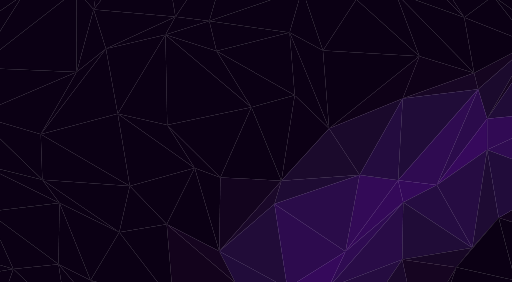
t = 0.00 s
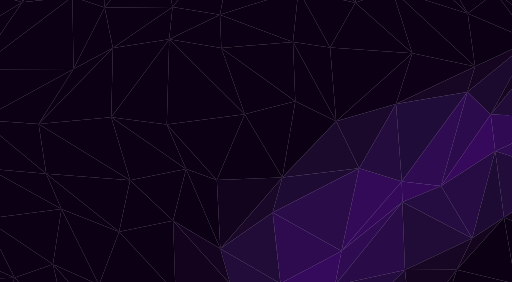
t = 2.50 s
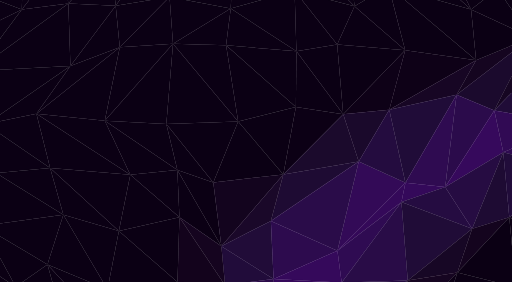
t = 5.00 s
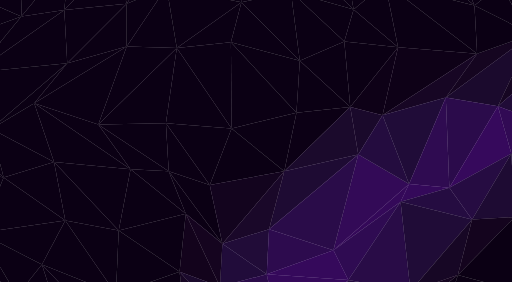
t = 7.50 s

The animated SVG that drew these frames (rendered in a browser with its animation timeline set to each time). Animation: 196 SMIL elements (animate=196); frames cover the first 7.50 s, repeats indefinitely.

<svg xmlns="http://www.w3.org/2000/svg" xmlns:xlink="http://www.w3.org/1999/xlink" style="margin:auto;background:#f1f2f300;display:block;z-index:1;position:relative" width="1996" height="1098" preserveAspectRatio="xMidYMid" viewBox="0 0 1996 1098">
<g transform=""><g id="bk-0.5633781356855816"><path d="M 1156.38 445.572 L 1172.43 246.463 L 905.461 161.123 Z" stroke="#0b0014" fill="#0b0014">
  <animate attributeName="d" repeatDur="indefinite" dur="20s" keyTimes="0;0.5;1" values="M 1149 371  L 1129 126  L 844 198 Z;M 1158 462  L 1182 273  L 919 153 Z;M 1149 371  L 1129 126  L 844 198 Z"></animate>
</path><path d="M 905.461 161.123 L 895.594 507.962 L 1156.38 445.572 Z" stroke="#0b0014" fill="#0b0014">
  <animate attributeName="d" repeatDur="indefinite" dur="20s" keyTimes="0;0.5;1" values="M 844 198  L 980 417  L 1149 371 Z;M 919 153  L 877 528  L 1158 462 Z;M 844 198  L 980 417  L 1149 371 Z"></animate>
</path><path d="M 905.461 161.123 L 693.349 191.544 L 895.594 507.962 Z" stroke="#0b0014" fill="#0b0014">
  <animate attributeName="d" repeatDur="indefinite" dur="20s" keyTimes="0;0.5;1" values="M 844 198  L 645 135  L 980 417 Z;M 919 153  L 704 204  L 877 528 Z;M 844 198  L 645 135  L 980 417 Z"></animate>
</path><path d="M 1172.43 246.463 L 952.853 1.51064 L 905.461 161.123 Z" stroke="#0b0014" fill="#0b0014">
  <animate attributeName="d" repeatDur="indefinite" dur="20s" keyTimes="0;0.5;1" values="M 1129 126  L 816 81  L 844 198 Z;M 1182 273  L 983 -16  L 919 153 Z;M 1129 126  L 816 81  L 844 198 Z"></animate>
</path><path d="M 905.461 161.123 L 952.853 1.51064 L 693.349 191.544 Z" stroke="#0b0014" fill="#0b0014">
  <animate attributeName="d" repeatDur="indefinite" dur="20s" keyTimes="0;0.5;1" values="M 844 198  L 816 81  L 645 135 Z;M 919 153  L 983 -16  L 704 204 Z;M 844 198  L 816 81  L 645 135 Z"></animate>
</path><path d="M 895.594 507.962 L 1109.29 663.846 L 1156.38 445.572 Z" stroke="#0b0014" fill="#0b0014">
  <animate attributeName="d" repeatDur="indefinite" dur="20s" keyTimes="0;0.5;1" values="M 980 417  L 1097 704  L 1149 371 Z;M 877 528  L 1112 655  L 1158 462 Z;M 980 417  L 1097 704  L 1149 371 Z"></animate>
</path><path d="M 646.264 479.625 L 813.929 722.96 L 895.594 507.962 Z" stroke="#0b0014" fill="#0b0014">
  <animate attributeName="d" repeatDur="indefinite" dur="20s" keyTimes="0;0.5;1" values="M 652 487  L 859 691  L 980 417 Z;M 645 478  L 804 730  L 877 528 Z;M 652 487  L 859 691  L 980 417 Z"></animate>
</path><path d="M 895.594 507.962 L 813.929 722.96 L 1109.29 663.846 Z" stroke="#0b0014" fill="#0b0014">
  <animate attributeName="d" repeatDur="indefinite" dur="20s" keyTimes="0;0.5;1" values="M 980 417  L 859 691  L 1097 704 Z;M 877 528  L 804 730  L 1112 655 Z;M 980 417  L 859 691  L 1097 704 Z"></animate>
</path><path d="M 1109.29 663.846 L 1373.14 409.038 L 1156.38 445.572 Z" stroke="#0c0015" fill="#0c0015">
  <animate attributeName="d" repeatDur="indefinite" dur="20s" keyTimes="0;0.5;1" values="M 1097 704  L 1283 500  L 1149 371 Z;M 1112 655  L 1393 389  L 1158 462 Z;M 1097 704  L 1283 500  L 1149 371 Z"></animate>
</path><path d="M 1156.38 445.572 L 1373.14 409.038 L 1172.43 246.463 Z" stroke="#0b0014" fill="#0b0014">
  <animate attributeName="d" repeatDur="indefinite" dur="20s" keyTimes="0;0.5;1" values="M 1149 371  L 1283 500  L 1129 126 Z;M 1158 462  L 1393 389  L 1182 273 Z;M 1149 371  L 1283 500  L 1129 126 Z"></animate>
</path><path d="M 693.349 191.544 L 646.264 479.625 L 895.594 507.962 Z" stroke="#0b0014" fill="#0b0014">
  <animate attributeName="d" repeatDur="indefinite" dur="20s" keyTimes="0;0.5;1" values="M 645 135  L 652 487  L 980 417 Z;M 704 204  L 645 478  L 877 528 Z;M 645 135  L 652 487  L 980 417 Z"></animate>
</path><path d="M 1373.14 409.038 L 1349.96 157.485 L 1172.43 246.463 Z" stroke="#0b0014" fill="#0b0014">
  <animate attributeName="d" repeatDur="indefinite" dur="20s" keyTimes="0;0.5;1" values="M 1283 500  L 1259 196  L 1129 126 Z;M 1393 389  L 1370 149  L 1182 273 Z;M 1283 500  L 1259 196  L 1129 126 Z"></animate>
</path><path d="M 1172.43 246.463 L 1129.65 -32.3468 L 952.853 1.51064 Z" stroke="#0b0014" fill="#0b0014">
  <animate attributeName="d" repeatDur="indefinite" dur="20s" keyTimes="0;0.5;1" values="M 1129 126  L 1178 -43  L 816 81 Z;M 1182 273  L 1119 -30  L 983 -16 Z;M 1129 126  L 1178 -43  L 816 81 Z"></animate>
</path><path d="M 1349.96 157.485 L 1129.65 -32.3468 L 1172.43 246.463 Z" stroke="#0b0014" fill="#0b0014">
  <animate attributeName="d" repeatDur="indefinite" dur="20s" keyTimes="0;0.5;1" values="M 1259 196  L 1178 -43  L 1129 126 Z;M 1370 149  L 1119 -30  L 1182 273 Z;M 1259 196  L 1178 -43  L 1129 126 Z"></animate>
</path><path d="M 1109.29 663.846 L 1396.26 594.316 L 1373.14 409.038 Z" stroke="#1b0a2c" fill="#1b0a2c">
  <animate attributeName="d" repeatDur="indefinite" dur="20s" keyTimes="0;0.5;1" values="M 1097 704  L 1402 682  L 1283 500 Z;M 1112 655  L 1395 575  L 1393 389 Z;M 1097 704  L 1402 682  L 1283 500 Z"></animate>
</path><path d="M 646.264 479.625 L 648.37 667.931 L 813.929 722.96 Z" stroke="#0b0014" fill="#0b0014">
  <animate attributeName="d" repeatDur="indefinite" dur="20s" keyTimes="0;0.5;1" values="M 652 487  L 759 654  L 859 691 Z;M 645 478  L 624 671  L 804 730 Z;M 652 487  L 759 654  L 859 691 Z"></animate>
</path><path d="M 1349.96 157.485 L 1377.53 40.4323 L 1129.65 -32.3468 Z" stroke="#0b0014" fill="#0b0014">
  <animate attributeName="d" repeatDur="indefinite" dur="20s" keyTimes="0;0.5;1" values="M 1259 196  L 1389 -3  L 1178 -43 Z;M 1370 149  L 1375 50  L 1119 -30 Z;M 1259 196  L 1389 -3  L 1178 -43 Z"></animate>
</path><path d="M 952.853 1.51064 L 646.304 -62.0191 L 693.349 191.544 Z" stroke="#0b0014" fill="#0b0014">
  <animate attributeName="d" repeatDur="indefinite" dur="20s" keyTimes="0;0.5;1" values="M 816 81  L 684 65  L 645 135 Z;M 983 -16  L 638 -90  L 704 204 Z;M 816 81  L 684 65  L 645 135 Z"></animate>
</path><path d="M 693.349 191.544 L 376.233 488.071 L 646.264 479.625 Z" stroke="#0b0014" fill="#0b0014">
  <animate attributeName="d" repeatDur="indefinite" dur="20s" keyTimes="0;0.5;1" values="M 645 135  L 459 443  L 652 487 Z;M 704 204  L 358 498  L 645 478 Z;M 645 135  L 459 443  L 652 487 Z"></animate>
</path><path d="M 646.264 479.625 L 376.233 488.071 L 648.37 667.931 Z" stroke="#0b0014" fill="#0b0014">
  <animate attributeName="d" repeatDur="indefinite" dur="20s" keyTimes="0;0.5;1" values="M 652 487  L 459 443  L 759 654 Z;M 645 478  L 358 498  L 624 671 Z;M 652 487  L 459 443  L 759 654 Z"></animate>
</path><path d="M 501.504 179.986 L 376.233 488.071 L 693.349 191.544 Z" stroke="#0b0014" fill="#0b0014">
  <animate attributeName="d" repeatDur="indefinite" dur="20s" keyTimes="0;0.5;1" values="M 413 189  L 459 443  L 645 135 Z;M 521 178  L 358 498  L 704 204 Z;M 413 189  L 459 443  L 645 135 Z"></animate>
</path><path d="M 648.37 667.931 L 868.112 947.04 L 813.929 722.96 Z" stroke="#0b0014" fill="#0b0014">
  <animate attributeName="d" repeatDur="indefinite" dur="20s" keyTimes="0;0.5;1" values="M 759 654  L 855 979  L 859 691 Z;M 624 671  L 871 940  L 804 730 Z;M 759 654  L 855 979  L 859 691 Z"></animate>
</path><path d="M 813.929 722.96 L 868.112 947.04 L 1109.29 663.846 Z" stroke="#13041e" fill="#13041e">
  <animate attributeName="d" repeatDur="indefinite" dur="20s" keyTimes="0;0.5;1" values="M 859 691  L 855 979  L 1097 704 Z;M 804 730  L 871 940  L 1112 655 Z;M 859 691  L 855 979  L 1097 704 Z"></animate>
</path><path d="M 1109.29 663.846 L 1047.05 902.352 L 1396.26 594.316 Z" stroke="#1e0b33" fill="#1e0b33">
  <animate attributeName="d" repeatDur="indefinite" dur="20s" keyTimes="0;0.5;1" values="M 1097 704  L 1070 795  L 1402 682 Z;M 1112 655  L 1042 926  L 1395 575 Z;M 1097 704  L 1070 795  L 1402 682 Z"></animate>
</path><path d="M 868.112 947.04 L 1047.05 902.352 L 1109.29 663.846 Z" stroke="#1a0829" fill="#1a0829">
  <animate attributeName="d" repeatDur="indefinite" dur="20s" keyTimes="0;0.5;1" values="M 855 979  L 1070 795  L 1097 704 Z;M 871 940  L 1042 926  L 1112 655 Z;M 855 979  L 1070 795  L 1097 704 Z"></animate>
</path><path d="M 1483.95 455.114 L 1544.04 180.485 L 1373.14 409.038 Z" stroke="#0e0117" fill="#0e0117">
  <animate attributeName="d" repeatDur="indefinite" dur="20s" keyTimes="0;0.5;1" values="M 1570 383  L 1635 219  L 1283 500 Z;M 1465 471  L 1524 172  L 1393 389 Z;M 1570 383  L 1635 219  L 1283 500 Z"></animate>
</path><path d="M 1373.14 409.038 L 1544.04 180.485 L 1349.96 157.485 Z" stroke="#0b0014" fill="#0b0014">
  <animate attributeName="d" repeatDur="indefinite" dur="20s" keyTimes="0;0.5;1" values="M 1283 500  L 1635 219  L 1259 196 Z;M 1393 389  L 1524 172  L 1370 149 Z;M 1283 500  L 1635 219  L 1259 196 Z"></animate>
</path><path d="M 1349.96 157.485 L 1544.04 180.485 L 1377.53 40.4323 Z" stroke="#0b0014" fill="#0b0014">
  <animate attributeName="d" repeatDur="indefinite" dur="20s" keyTimes="0;0.5;1" values="M 1259 196  L 1635 219  L 1389 -3 Z;M 1370 149  L 1524 172  L 1375 50 Z;M 1259 196  L 1635 219  L 1389 -3 Z"></animate>
</path><path d="M 646.304 -62.0191 L 501.504 179.986 L 693.349 191.544 Z" stroke="#0b0014" fill="#0b0014">
  <animate attributeName="d" repeatDur="indefinite" dur="20s" keyTimes="0;0.5;1" values="M 684 65  L 413 189  L 645 135 Z;M 638 -90  L 521 178  L 704 204 Z;M 684 65  L 413 189  L 645 135 Z"></animate>
</path><path d="M 1396.26 594.316 L 1483.95 455.114 L 1373.14 409.038 Z" stroke="#1a092b" fill="#1a092b">
  <animate attributeName="d" repeatDur="indefinite" dur="20s" keyTimes="0;0.5;1" values="M 1402 682  L 1570 383  L 1283 500 Z;M 1395 575  L 1465 471  L 1393 389 Z;M 1402 682  L 1570 383  L 1283 500 Z"></animate>
</path><path d="M 1129.65 -32.3468 L 906.61 -238.012 L 952.853 1.51064 Z" stroke="#0b0014" fill="#0b0014">
  <animate attributeName="d" repeatDur="indefinite" dur="20s" keyTimes="0;0.5;1" values="M 1178 -43  L 923 -288  L 816 81 Z;M 1119 -30  L 903 -227  L 983 -16 Z;M 1178 -43  L 923 -288  L 816 81 Z"></animate>
</path><path d="M 952.853 1.51064 L 906.61 -238.012 L 646.304 -62.0191 Z" stroke="#0b0014" fill="#0b0014">
  <animate attributeName="d" repeatDur="indefinite" dur="20s" keyTimes="0;0.5;1" values="M 816 81  L 923 -288  L 684 65 Z;M 983 -16  L 903 -227  L 638 -90 Z;M 816 81  L 923 -288  L 684 65 Z"></animate>
</path><path d="M 1059.93 -265.209 L 906.61 -238.012 L 1129.65 -32.3468 Z" stroke="#0b0014" fill="#0b0014">
  <animate attributeName="d" repeatDur="indefinite" dur="20s" keyTimes="0;0.5;1" values="M 1164 -248  L 923 -288  L 1178 -43 Z;M 1037 -269  L 903 -227  L 1119 -30 Z;M 1164 -248  L 923 -288  L 1178 -43 Z"></animate>
</path><path d="M 1377.53 40.4323 L 1059.93 -265.209 L 1129.65 -32.3468 Z" stroke="#0b0014" fill="#0b0014">
  <animate attributeName="d" repeatDur="indefinite" dur="20s" keyTimes="0;0.5;1" values="M 1389 -3  L 1164 -248  L 1178 -43 Z;M 1375 50  L 1037 -269  L 1119 -30 Z;M 1389 -3  L 1164 -248  L 1178 -43 Z"></animate>
</path><path d="M 614.527 -166.078 L 505.95 12.2351 L 646.304 -62.0191 Z" stroke="#0b0014" fill="#0b0014">
  <animate attributeName="d" repeatDur="indefinite" dur="20s" keyTimes="0;0.5;1" values="M 626 -289  L 365 36  L 684 65 Z;M 612 -139  L 537 7  L 638 -90 Z;M 626 -289  L 365 36  L 684 65 Z"></animate>
</path><path d="M 646.304 -62.0191 L 505.95 12.2351 L 501.504 179.986 Z" stroke="#0b0014" fill="#0b0014">
  <animate attributeName="d" repeatDur="indefinite" dur="20s" keyTimes="0;0.5;1" values="M 684 65  L 365 36  L 413 189 Z;M 638 -90  L 537 7  L 521 178 Z;M 684 65  L 365 36  L 413 189 Z"></animate>
</path><path d="M 1544.04 180.485 L 1497.75 -69.9739 L 1377.53 40.4323 Z" stroke="#0b0014" fill="#0b0014">
  <animate attributeName="d" repeatDur="indefinite" dur="20s" keyTimes="0;0.5;1" values="M 1635 219  L 1542 -29  L 1389 -3 Z;M 1524 172  L 1488 -79  L 1375 50 Z;M 1635 219  L 1542 -29  L 1389 -3 Z"></animate>
</path><path d="M 1377.53 40.4323 L 1319.4 -269.114 L 1059.93 -265.209 Z" stroke="#0b0014" fill="#0b0014">
  <animate attributeName="d" repeatDur="indefinite" dur="20s" keyTimes="0;0.5;1" values="M 1389 -3  L 1412 -197  L 1164 -248 Z;M 1375 50  L 1299 -285  L 1037 -269 Z;M 1389 -3  L 1412 -197  L 1164 -248 Z"></animate>
</path><path d="M 1295.37 974.264 L 1598.71 718.39 L 1396.26 594.316 Z" stroke="#330a57" fill="#330a57">
  <animate attributeName="d" repeatDur="indefinite" dur="20s" keyTimes="0;0.5;1" values="M 1347 980  L 1552 702  L 1402 682 Z;M 1284 973  L 1609 722  L 1395 575 Z;M 1347 980  L 1552 702  L 1402 682 Z"></animate>
</path><path d="M 1396.26 594.316 L 1598.71 718.39 L 1483.95 455.114 Z" stroke="#240c3f" fill="#240c3f">
  <animate attributeName="d" repeatDur="indefinite" dur="20s" keyTimes="0;0.5;1" values="M 1402 682  L 1552 702  L 1570 383 Z;M 1395 575  L 1609 722  L 1465 471 Z;M 1402 682  L 1552 702  L 1570 383 Z"></animate>
</path><path d="M 906.61 -238.012 L 614.527 -166.078 L 646.304 -62.0191 Z" stroke="#0b0014" fill="#0b0014">
  <animate attributeName="d" repeatDur="indefinite" dur="20s" keyTimes="0;0.5;1" values="M 923 -288  L 626 -289  L 684 65 Z;M 903 -227  L 612 -139  L 638 -90 Z;M 923 -288  L 626 -289  L 684 65 Z"></animate>
</path><path d="M 376.233 488.071 L 509.278 653.525 L 648.37 667.931 Z" stroke="#0b0014" fill="#0b0014">
  <animate attributeName="d" repeatDur="indefinite" dur="20s" keyTimes="0;0.5;1" values="M 459 443  L 506 724  L 759 654 Z;M 358 498  L 510 638  L 624 671 Z;M 459 443  L 506 724  L 759 654 Z"></animate>
</path><path d="M 648.37 667.931 L 731.128 828.929 L 868.112 947.04 Z" stroke="#0b0014" fill="#0b0014">
  <animate attributeName="d" repeatDur="indefinite" dur="20s" keyTimes="0;0.5;1" values="M 759 654  L 650 874  L 855 979 Z;M 624 671  L 749 819  L 871 940 Z;M 759 654  L 650 874  L 855 979 Z"></animate>
</path><path d="M 509.278 653.525 L 731.128 828.929 L 648.37 667.931 Z" stroke="#0b0014" fill="#0b0014">
  <animate attributeName="d" repeatDur="indefinite" dur="20s" keyTimes="0;0.5;1" values="M 506 724  L 650 874  L 759 654 Z;M 510 638  L 749 819  L 624 671 Z;M 506 724  L 650 874  L 759 654 Z"></animate>
</path><path d="M 1047.05 902.352 L 1295.37 974.264 L 1396.26 594.316 Z" stroke="#2a0c49" fill="#2a0c49">
  <animate attributeName="d" repeatDur="indefinite" dur="20s" keyTimes="0;0.5;1" values="M 1070 795  L 1347 980  L 1402 682 Z;M 1042 926  L 1284 973  L 1395 575 Z;M 1070 795  L 1347 980  L 1402 682 Z"></animate>
</path><path d="M 1497.75 -69.9739 L 1319.4 -269.114 L 1377.53 40.4323 Z" stroke="#0b0014" fill="#0b0014">
  <animate attributeName="d" repeatDur="indefinite" dur="20s" keyTimes="0;0.5;1" values="M 1542 -29  L 1412 -197  L 1389 -3 Z;M 1488 -79  L 1299 -285  L 1375 50 Z;M 1542 -29  L 1412 -197  L 1389 -3 Z"></animate>
</path><path d="M 868.112 947.04 L 1032.32 1063.82 L 1047.05 902.352 Z" stroke="#210c38" fill="#210c38">
  <animate attributeName="d" repeatDur="indefinite" dur="20s" keyTimes="0;0.5;1" values="M 855 979  L 1120 1122  L 1070 795 Z;M 871 940  L 1013 1051  L 1042 926 Z;M 855 979  L 1120 1122  L 1070 795 Z"></animate>
</path><path d="M 1047.05 902.352 L 1032.32 1063.82 L 1295.37 974.264 Z" stroke="#2d0b4e" fill="#2d0b4e">
  <animate attributeName="d" repeatDur="indefinite" dur="20s" keyTimes="0;0.5;1" values="M 1070 795  L 1120 1122  L 1347 980 Z;M 1042 926  L 1013 1051  L 1284 973 Z;M 1070 795  L 1120 1122  L 1347 980 Z"></animate>
</path><path d="M 851.622 1117.57 L 1032.32 1063.82 L 868.112 947.04 Z" stroke="#210c3a" fill="#210c3a">
  <animate attributeName="d" repeatDur="indefinite" dur="20s" keyTimes="0;0.5;1" values="M 918 1102  L 1120 1122  L 855 979 Z;M 837 1121  L 1013 1051  L 871 940 Z;M 918 1102  L 1120 1122  L 855 979 Z"></animate>
</path><path d="M 501.504 179.986 L 131.138 391.064 L 376.233 488.071 Z" stroke="#0b0014" fill="#0b0014">
  <animate attributeName="d" repeatDur="indefinite" dur="20s" keyTimes="0;0.5;1" values="M 413 189  L 159 523  L 459 443 Z;M 521 178  L 125 362  L 358 498 Z;M 413 189  L 159 523  L 459 443 Z"></animate>
</path><path d="M 376.233 488.071 L 131.138 391.064 L 509.278 653.525 Z" stroke="#0b0014" fill="#0b0014">
  <animate attributeName="d" repeatDur="indefinite" dur="20s" keyTimes="0;0.5;1" values="M 459 443  L 159 523  L 506 724 Z;M 358 498  L 125 362  L 510 638 Z;M 459 443  L 159 523  L 506 724 Z"></animate>
</path><path d="M 258.846 242.304 L 131.138 391.064 L 501.504 179.986 Z" stroke="#0b0014" fill="#0b0014">
  <animate attributeName="d" repeatDur="indefinite" dur="20s" keyTimes="0;0.5;1" values="M 299 280  L 159 523  L 413 189 Z;M 250 234  L 125 362  L 521 178 Z;M 299 280  L 159 523  L 413 189 Z"></animate>
</path><path d="M 1483.95 455.114 L 1861.11 202.052 L 1544.04 180.485 Z" stroke="#0e0117" fill="#0e0117">
  <animate attributeName="d" repeatDur="indefinite" dur="20s" keyTimes="0;0.5;1" values="M 1570 383  L 1848 284  L 1635 219 Z;M 1465 471  L 1864 184  L 1524 172 Z;M 1570 383  L 1848 284  L 1635 219 Z"></animate>
</path><path d="M 1544.04 180.485 L 1861.11 202.052 L 1497.75 -69.9739 Z" stroke="#0b0014" fill="#0b0014">
  <animate attributeName="d" repeatDur="indefinite" dur="20s" keyTimes="0;0.5;1" values="M 1635 219  L 1848 284  L 1542 -29 Z;M 1524 172  L 1864 184  L 1488 -79 Z;M 1635 219  L 1848 284  L 1542 -29 Z"></animate>
</path><path d="M 1726.33 382.238 L 1861.11 202.052 L 1483.95 455.114 Z" stroke="#170624" fill="#170624">
  <animate attributeName="d" repeatDur="indefinite" dur="20s" keyTimes="0;0.5;1" values="M 1864 347  L 1848 284  L 1570 383 Z;M 1696 390  L 1864 184  L 1465 471 Z;M 1864 347  L 1848 284  L 1570 383 Z"></animate>
</path><path d="M 1853.43 16.3729 L 1508.1 -264.39 L 1497.75 -69.9739 Z" stroke="#0b0014" fill="#0b0014">
  <animate attributeName="d" repeatDur="indefinite" dur="20s" keyTimes="0;0.5;1" values="M 1810 68  L 1504 -248  L 1542 -29 Z;M 1863 5  L 1509 -268  L 1488 -79 Z;M 1810 68  L 1504 -248  L 1542 -29 Z"></animate>
</path><path d="M 1497.75 -69.9739 L 1508.1 -264.39 L 1319.4 -269.114 Z" stroke="#0b0014" fill="#0b0014">
  <animate attributeName="d" repeatDur="indefinite" dur="20s" keyTimes="0;0.5;1" values="M 1542 -29  L 1504 -248  L 1412 -197 Z;M 1488 -79  L 1509 -268  L 1299 -285 Z;M 1542 -29  L 1504 -248  L 1412 -197 Z"></animate>
</path><path d="M 1598.71 718.39 L 1726.33 382.238 L 1483.95 455.114 Z" stroke="#200c38" fill="#200c38">
  <animate attributeName="d" repeatDur="indefinite" dur="20s" keyTimes="0;0.5;1" values="M 1552 702  L 1864 347  L 1570 383 Z;M 1609 722  L 1696 390  L 1465 471 Z;M 1552 702  L 1864 347  L 1570 383 Z"></animate>
</path><path d="M 731.128 828.929 L 851.622 1117.57 L 868.112 947.04 Z" stroke="#15041f" fill="#15041f">
  <animate attributeName="d" repeatDur="indefinite" dur="20s" keyTimes="0;0.5;1" values="M 650 874  L 918 1102  L 855 979 Z;M 749 819  L 837 1121  L 871 940 Z;M 650 874  L 918 1102  L 855 979 Z"></animate>
</path><path d="M 505.95 12.2351 L 258.846 242.304 L 501.504 179.986 Z" stroke="#0b0014" fill="#0b0014">
  <animate attributeName="d" repeatDur="indefinite" dur="20s" keyTimes="0;0.5;1" values="M 365 36  L 299 280  L 413 189 Z;M 537 7  L 250 234  L 521 178 Z;M 365 36  L 299 280  L 413 189 Z"></animate>
</path><path d="M 509.278 653.525 L 462.542 896.805 L 731.128 828.929 Z" stroke="#0b0014" fill="#0b0014">
  <animate attributeName="d" repeatDur="indefinite" dur="20s" keyTimes="0;0.5;1" values="M 506 724  L 465 905  L 650 874 Z;M 510 638  L 462 895  L 749 819 Z;M 506 724  L 465 905  L 650 874 Z"></animate>
</path><path d="M 731.128 828.929 L 702.223 1047.88 L 851.622 1117.57 Z" stroke="#13031c" fill="#13031c">
  <animate attributeName="d" repeatDur="indefinite" dur="20s" keyTimes="0;0.5;1" values="M 650 874  L 676 1179  L 918 1102 Z;M 749 819  L 708 1019  L 837 1121 Z;M 650 874  L 676 1179  L 918 1102 Z"></animate>
</path><path d="M 214.988 624.608 L 462.542 896.805 L 509.278 653.525 Z" stroke="#0b0014" fill="#0b0014">
  <animate attributeName="d" repeatDur="indefinite" dur="20s" keyTimes="0;0.5;1" values="M 165 700  L 465 905  L 506 724 Z;M 226 608  L 462 895  L 510 638 Z;M 165 700  L 465 905  L 506 724 Z"></animate>
</path><path d="M 614.527 -166.078 L 458.378 -179.613 L 505.95 12.2351 Z" stroke="#0b0014" fill="#0b0014">
  <animate attributeName="d" repeatDur="indefinite" dur="20s" keyTimes="0;0.5;1" values="M 626 -289  L 392 -137  L 365 36 Z;M 612 -139  L 473 -189  L 537 7 Z;M 626 -289  L 392 -137  L 365 36 Z"></animate>
</path><path d="M 505.95 12.2351 L 246.373 45.4062 L 258.846 242.304 Z" stroke="#0b0014" fill="#0b0014">
  <animate attributeName="d" repeatDur="indefinite" dur="20s" keyTimes="0;0.5;1" values="M 365 36  L 298 -39  L 299 280 Z;M 537 7  L 235 64  L 250 234 Z;M 365 36  L 298 -39  L 299 280 Z"></animate>
</path><path d="M 1295.37 974.264 L 1560.53 785.542 L 1598.71 718.39 Z" stroke="#340959" fill="#340959">
  <animate attributeName="d" repeatDur="indefinite" dur="20s" keyTimes="0;0.5;1" values="M 1347 980  L 1572 788  L 1552 702 Z;M 1284 973  L 1558 785  L 1609 722 Z;M 1347 980  L 1572 788  L 1552 702 Z"></animate>
</path><path d="M 1598.71 718.39 L 1756.27 732.473 L 1726.33 382.238 Z" stroke="#2f0b51" fill="#2f0b51">
  <animate attributeName="d" repeatDur="indefinite" dur="20s" keyTimes="0;0.5;1" values="M 1552 702  L 1703 721  L 1864 347 Z;M 1609 722  L 1768 735  L 1696 390 Z;M 1552 702  L 1703 721  L 1864 347 Z"></animate>
</path><path d="M 1365.23 1088.22 L 1560.53 785.542 L 1295.37 974.264 Z" stroke="#2f0b52" fill="#2f0b52">
  <animate attributeName="d" repeatDur="indefinite" dur="20s" keyTimes="0;0.5;1" values="M 1280 1121  L 1572 788  L 1347 980 Z;M 1384 1081  L 1558 785  L 1284 973 Z;M 1280 1121  L 1572 788  L 1347 980 Z"></animate>
</path><path d="M 131.138 391.064 L 214.988 624.608 L 509.278 653.525 Z" stroke="#0b0014" fill="#0b0014">
  <animate attributeName="d" repeatDur="indefinite" dur="20s" keyTimes="0;0.5;1" values="M 159 523  L 165 700  L 506 724 Z;M 125 362  L 226 608  L 510 638 Z;M 159 523  L 165 700  L 506 724 Z"></animate>
</path><path d="M 458.378 -179.613 L 246.373 45.4062 L 505.95 12.2351 Z" stroke="#0b0014" fill="#0b0014">
  <animate attributeName="d" repeatDur="indefinite" dur="20s" keyTimes="0;0.5;1" values="M 392 -137  L 298 -39  L 365 36 Z;M 473 -189  L 235 64  L 537 7 Z;M 392 -137  L 298 -39  L 365 36 Z"></animate>
</path><path d="M 1560.53 785.542 L 1756.27 732.473 L 1598.71 718.39 Z" stroke="#34095a" fill="#34095a">
  <animate attributeName="d" repeatDur="indefinite" dur="20s" keyTimes="0;0.5;1" values="M 1572 788  L 1703 721  L 1552 702 Z;M 1558 785  L 1768 735  L 1609 722 Z;M 1572 788  L 1703 721  L 1552 702 Z"></animate>
</path><path d="M 1032.32 1063.82 L 1365.23 1088.22 L 1295.37 974.264 Z" stroke="#35095b" fill="#35095b">
  <animate attributeName="d" repeatDur="indefinite" dur="20s" keyTimes="0;0.5;1" values="M 1120 1122  L 1280 1121  L 1347 980 Z;M 1013 1051  L 1384 1081  L 1284 973 Z;M 1120 1122  L 1280 1121  L 1347 980 Z"></animate>
</path><path d="M 1861.11 202.052 L 1853.43 16.3729 L 1497.75 -69.9739 Z" stroke="#0b0014" fill="#0b0014">
  <animate attributeName="d" repeatDur="indefinite" dur="20s" keyTimes="0;0.5;1" values="M 1848 284  L 1810 68  L 1542 -29 Z;M 1864 184  L 1863 5  L 1488 -79 Z;M 1848 284  L 1810 68  L 1542 -29 Z"></animate>
</path><path d="M 462.542 896.805 L 702.223 1047.88 L 731.128 828.929 Z" stroke="#0b0014" fill="#0b0014">
  <animate attributeName="d" repeatDur="indefinite" dur="20s" keyTimes="0;0.5;1" values="M 465 905  L 676 1179  L 650 874 Z;M 462 895  L 708 1019  L 749 819 Z;M 465 905  L 676 1179  L 650 874 Z"></animate>
</path><path d="M 1853.43 16.3729 L 1757.41 -217.934 L 1508.1 -264.39 Z" stroke="#0b0014" fill="#0b0014">
  <animate attributeName="d" repeatDur="indefinite" dur="20s" keyTimes="0;0.5;1" values="M 1810 68  L 1673 -145  L 1504 -248 Z;M 1863 5  L 1776 -234  L 1509 -268 Z;M 1810 68  L 1673 -145  L 1504 -248 Z"></animate>
</path><path d="M 1365.23 1088.22 L 1603.24 1145.39 L 1560.53 785.542 Z" stroke="#290c47" fill="#290c47">
  <animate attributeName="d" repeatDur="indefinite" dur="20s" keyTimes="0;0.5;1" values="M 1280 1121  L 1568 1011  L 1572 788 Z;M 1384 1081  L 1611 1175  L 1558 785 Z;M 1280 1121  L 1568 1011  L 1572 788 Z"></animate>
</path><path d="M 1560.53 785.542 L 1840.18 844.537 L 1756.27 732.473 Z" stroke="#250c41" fill="#250c41">
  <animate attributeName="d" repeatDur="indefinite" dur="20s" keyTimes="0;0.5;1" values="M 1572 788  L 1841 965  L 1703 721 Z;M 1558 785  L 1840 818  L 1768 735 Z;M 1572 788  L 1841 965  L 1703 721 Z"></animate>
</path><path d="M 1603.24 1145.39 L 1840.18 844.537 L 1560.53 785.542 Z" stroke="#200c37" fill="#200c37">
  <animate attributeName="d" repeatDur="indefinite" dur="20s" keyTimes="0;0.5;1" values="M 1568 1011  L 1841 965  L 1572 788 Z;M 1611 1175  L 1840 818  L 1558 785 Z;M 1568 1011  L 1841 965  L 1572 788 Z"></animate>
</path><path d="M 214.988 624.608 L 256.584 865.573 L 462.542 896.805 Z" stroke="#0b0014" fill="#0b0014">
  <animate attributeName="d" repeatDur="indefinite" dur="20s" keyTimes="0;0.5;1" values="M 165 700  L 232 791  L 465 905 Z;M 226 608  L 262 882  L 462 895 Z;M 165 700  L 232 791  L 465 905 Z"></animate>
</path><path d="M 462.542 896.805 L 461.171 1150.18 L 702.223 1047.88 Z" stroke="#0b0014" fill="#0b0014">
  <animate attributeName="d" repeatDur="indefinite" dur="20s" keyTimes="0;0.5;1" values="M 465 905  L 353 1092  L 676 1179 Z;M 462 895  L 485 1163  L 708 1019 Z;M 465 905  L 353 1092  L 676 1179 Z"></animate>
</path><path d="M 458.378 -179.613 L 276.601 -158.805 L 246.373 45.4062 Z" stroke="#0b0014" fill="#0b0014">
  <animate attributeName="d" repeatDur="indefinite" dur="20s" keyTimes="0;0.5;1" values="M 392 -137  L 184 -167  L 298 -39 Z;M 473 -189  L 297 -157  L 235 64 Z;M 392 -137  L 184 -167  L 298 -39 Z"></animate>
</path><path d="M 256.584 865.573 L 461.171 1150.18 L 462.542 896.805 Z" stroke="#0b0014" fill="#0b0014">
  <animate attributeName="d" repeatDur="indefinite" dur="20s" keyTimes="0;0.5;1" values="M 232 791  L 353 1092  L 465 905 Z;M 262 882  L 485 1163  L 462 895 Z;M 232 791  L 353 1092  L 465 905 Z"></animate>
</path><path d="M 1365.23 1088.22 L 1277.36 1266.1 L 1603.24 1145.39 Z" stroke="#250c40" fill="#250c40">
  <animate attributeName="d" repeatDur="indefinite" dur="20s" keyTimes="0;0.5;1" values="M 1280 1121  L 1397 1262  L 1568 1011 Z;M 1384 1081  L 1251 1267  L 1611 1175 Z;M 1280 1121  L 1397 1262  L 1568 1011 Z"></animate>
</path><path d="M 1032.32 1063.82 L 1091.31 1294.1 L 1365.23 1088.22 Z" stroke="#35095b" fill="#35095b">
  <animate attributeName="d" repeatDur="indefinite" dur="20s" keyTimes="0;0.5;1" values="M 1120 1122  L 1070 1290  L 1280 1121 Z;M 1013 1051  L 1096 1295  L 1384 1081 Z;M 1120 1122  L 1070 1290  L 1280 1121 Z"></animate>
</path><path d="M 851.622 1117.57 L 1091.31 1294.1 L 1032.32 1063.82 Z" stroke="#2b0b4a" fill="#2b0b4a">
  <animate attributeName="d" repeatDur="indefinite" dur="20s" keyTimes="0;0.5;1" values="M 918 1102  L 1070 1290  L 1120 1122 Z;M 837 1121  L 1096 1295  L 1013 1051 Z;M 918 1102  L 1070 1290  L 1120 1122 Z"></animate>
</path><path d="M 910.988 1281.34 L 1091.31 1294.1 L 851.622 1117.57 Z" stroke="#250c41" fill="#250c41">
  <animate attributeName="d" repeatDur="indefinite" dur="20s" keyTimes="0;0.5;1" values="M 861 1351  L 1070 1290  L 918 1102 Z;M 922 1266  L 1096 1295  L 837 1121 Z;M 861 1351  L 1070 1290  L 918 1102 Z"></animate>
</path><path d="M 910.988 1281.34 L 851.622 1117.57 L 702.223 1047.88 Z" stroke="#1b0a2d" fill="#1b0a2d">
  <animate attributeName="d" repeatDur="indefinite" dur="20s" keyTimes="0;0.5;1" values="M 861 1351  L 918 1102  L 676 1179 Z;M 922 1266  L 837 1121  L 708 1019 Z;M 861 1351  L 918 1102  L 676 1179 Z"></animate>
</path><path d="M 131.138 391.064 L -28.6223 507.002 L 214.988 624.608 Z" stroke="#0b0014" fill="#0b0014">
  <animate attributeName="d" repeatDur="indefinite" dur="20s" keyTimes="0;0.5;1" values="M 159 523  L -95 448  L 165 700 Z;M 125 362  L -14 520  L 226 608 Z;M 159 523  L -95 448  L 165 700 Z"></animate>
</path><path d="M 214.988 624.608 L 22.24 695.905 L 256.584 865.573 Z" stroke="#0b0014" fill="#0b0014">
  <animate attributeName="d" repeatDur="indefinite" dur="20s" keyTimes="0;0.5;1" values="M 165 700  L -72 641  L 232 791 Z;M 226 608  L 43 708  L 262 882 Z;M 165 700  L -72 641  L 232 791 Z"></animate>
</path><path d="M 258.846 242.304 L -28.6223 507.002 L 131.138 391.064 Z" stroke="#0b0014" fill="#0b0014">
  <animate attributeName="d" repeatDur="indefinite" dur="20s" keyTimes="0;0.5;1" values="M 299 280  L -95 448  L 159 523 Z;M 250 234  L -14 520  L 125 362 Z;M 299 280  L -95 448  L 159 523 Z"></animate>
</path><path d="M -95.9169 283.667 L -28.6223 507.002 L 258.846 242.304 Z" stroke="#0b0014" fill="#0b0014">
  <animate attributeName="d" repeatDur="indefinite" dur="20s" keyTimes="0;0.5;1" values="M -91 264  L -95 448  L 299 280 Z;M -97 288  L -14 520  L 250 234 Z;M -91 264  L -95 448  L 299 280 Z"></animate>
</path><path d="M -95.9169 283.667 L 258.846 242.304 L 246.373 45.4062 Z" stroke="#0b0014" fill="#0b0014">
  <animate attributeName="d" repeatDur="indefinite" dur="20s" keyTimes="0;0.5;1" values="M -91 264  L 299 280  L 298 -39 Z;M -97 288  L 250 234  L 235 64 Z;M -91 264  L 299 280  L 298 -39 Z"></animate>
</path><path d="M 1726.33 382.238 L 2073.1 129.665 L 1861.11 202.052 Z" stroke="#150520" fill="#150520">
  <animate attributeName="d" repeatDur="indefinite" dur="20s" keyTimes="0;0.5;1" values="M 1864 347  L 2069 169  L 1848 284 Z;M 1696 390  L 2074 121  L 1864 184 Z;M 1864 347  L 2069 169  L 1848 284 Z"></animate>
</path><path d="M 1861.11 202.052 L 2073.1 129.665 L 1853.43 16.3729 Z" stroke="#0b0014" fill="#0b0014">
  <animate attributeName="d" repeatDur="indefinite" dur="20s" keyTimes="0;0.5;1" values="M 1848 284  L 2069 169  L 1810 68 Z;M 1864 184  L 2074 121  L 1863 5 Z;M 1848 284  L 2069 169  L 1810 68 Z"></animate>
</path><path d="M 1853.43 16.3729 L 1949.86 -61.0713 L 1757.41 -217.934 Z" stroke="#0b0014" fill="#0b0014">
  <animate attributeName="d" repeatDur="indefinite" dur="20s" keyTimes="0;0.5;1" values="M 1810 68  L 1922 -16  L 1673 -145 Z;M 1863 5  L 1956 -71  L 1776 -234 Z;M 1810 68  L 1922 -16  L 1673 -145 Z"></animate>
</path><path d="M 1944.89 409.553 L 2073.1 129.665 L 1726.33 382.238 Z" stroke="#1b0a2d" fill="#1b0a2d">
  <animate attributeName="d" repeatDur="indefinite" dur="20s" keyTimes="0;0.5;1" values="M 1899 462  L 2069 169  L 1864 347 Z;M 1955 398  L 2074 121  L 1696 390 Z;M 1899 462  L 2069 169  L 1864 347 Z"></animate>
</path><path d="M 1944.89 409.553 L 1726.33 382.238 L 1756.27 732.473 Z" stroke="#2b0b4b" fill="#2b0b4b">
  <animate attributeName="d" repeatDur="indefinite" dur="20s" keyTimes="0;0.5;1" values="M 1899 462  L 1864 347  L 1703 721 Z;M 1955 398  L 1696 390  L 1768 735 Z;M 1899 462  L 1864 347  L 1703 721 Z"></animate>
</path><path d="M 82.4442 71.1426 L -95.9169 283.667 L 246.373 45.4062 Z" stroke="#0b0014" fill="#0b0014">
  <animate attributeName="d" repeatDur="indefinite" dur="20s" keyTimes="0;0.5;1" values="M 89 -19  L -91 264  L 298 -39 Z;M 81 91  L -97 288  L 235 64 Z;M 89 -19  L -91 264  L 298 -39 Z"></animate>
</path><path d="M 2002.25 598.57 L 1944.89 409.553 L 1756.27 732.473 Z" stroke="#36095c" fill="#36095c">
  <animate attributeName="d" repeatDur="indefinite" dur="20s" keyTimes="0;0.5;1" values="M 1899 583  L 1899 462  L 1703 721 Z;M 2025 602  L 1955 398  L 1768 735 Z;M 1899 583  L 1899 462  L 1703 721 Z"></animate>
</path><path d="M 724.613 1235.61 L 910.988 1281.34 L 702.223 1047.88 Z" stroke="#170624" fill="#170624">
  <animate attributeName="d" repeatDur="indefinite" dur="20s" keyTimes="0;0.5;1" values="M 682 1252  L 861 1351  L 676 1179 Z;M 734 1232  L 922 1266  L 708 1019 Z;M 682 1252  L 861 1351  L 676 1179 Z"></animate>
</path><path d="M 2073.1 129.665 L 1949.86 -61.0713 L 1853.43 16.3729 Z" stroke="#0b0014" fill="#0b0014">
  <animate attributeName="d" repeatDur="indefinite" dur="20s" keyTimes="0;0.5;1" values="M 2069 169  L 1922 -16  L 1810 68 Z;M 2074 121  L 1956 -71  L 1863 5 Z;M 2069 169  L 1922 -16  L 1810 68 Z"></animate>
</path><path d="M 1840.18 844.537 L 2002.25 598.57 L 1756.27 732.473 Z" stroke="#260c42" fill="#260c42">
  <animate attributeName="d" repeatDur="indefinite" dur="20s" keyTimes="0;0.5;1" values="M 1841 965  L 1899 583  L 1703 721 Z;M 1840 818  L 2025 602  L 1768 735 Z;M 1841 965  L 1899 583  L 1703 721 Z"></animate>
</path><path d="M 276.601 -158.805 L 82.4442 71.1426 L 246.373 45.4062 Z" stroke="#0b0014" fill="#0b0014">
  <animate attributeName="d" repeatDur="indefinite" dur="20s" keyTimes="0;0.5;1" values="M 184 -167  L 89 -19  L 298 -39 Z;M 297 -157  L 81 91  L 235 64 Z;M 184 -167  L 89 -19  L 298 -39 Z"></animate>
</path><path d="M 461.171 1150.18 L 724.613 1235.61 L 702.223 1047.88 Z" stroke="#0b0014" fill="#0b0014">
  <animate attributeName="d" repeatDur="indefinite" dur="20s" keyTimes="0;0.5;1" values="M 353 1092  L 682 1252  L 676 1179 Z;M 485 1163  L 734 1232  L 708 1019 Z;M 353 1092  L 682 1252  L 676 1179 Z"></animate>
</path><path d="M 1091.31 1294.1 L 1277.36 1266.1 L 1365.23 1088.22 Z" stroke="#2f0b51" fill="#2f0b51">
  <animate attributeName="d" repeatDur="indefinite" dur="20s" keyTimes="0;0.5;1" values="M 1070 1290  L 1397 1262  L 1280 1121 Z;M 1096 1295  L 1251 1267  L 1384 1081 Z;M 1070 1290  L 1397 1262  L 1280 1121 Z"></animate>
</path><path d="M -28.6223 507.002 L 22.24 695.905 L 214.988 624.608 Z" stroke="#0b0014" fill="#0b0014">
  <animate attributeName="d" repeatDur="indefinite" dur="20s" keyTimes="0;0.5;1" values="M -95 448  L -72 641  L 165 700 Z;M -14 520  L 43 708  L 226 608 Z;M -95 448  L -72 641  L 165 700 Z"></animate>
</path><path d="M 1603.24 1145.39 L 1785.56 1074.6 L 1840.18 844.537 Z" stroke="#170725" fill="#170725">
  <animate attributeName="d" repeatDur="indefinite" dur="20s" keyTimes="0;0.5;1" values="M 1568 1011  L 1779 1041  L 1841 965 Z;M 1611 1175  L 1787 1082  L 1840 818 Z;M 1568 1011  L 1779 1041  L 1841 965 Z"></animate>
</path><path d="M 1840.18 844.537 L 2012.02 845.542 L 2002.25 598.57 Z" stroke="#1e0b33" fill="#1e0b33">
  <animate attributeName="d" repeatDur="indefinite" dur="20s" keyTimes="0;0.5;1" values="M 1841 965  L 1944 848  L 1899 583 Z;M 1840 818  L 2027 845  L 2025 602 Z;M 1841 965  L 1944 848  L 1899 583 Z"></animate>
</path><path d="M 1541.32 1250.29 L 1785.56 1074.6 L 1603.24 1145.39 Z" stroke="#160521" fill="#160521">
  <animate attributeName="d" repeatDur="indefinite" dur="20s" keyTimes="0;0.5;1" values="M 1629 1297  L 1779 1041  L 1568 1011 Z;M 1522 1240  L 1787 1082  L 1611 1175 Z;M 1629 1297  L 1779 1041  L 1568 1011 Z"></animate>
</path><path d="M 256.584 865.573 L 157.525 1030.64 L 461.171 1150.18 Z" stroke="#0b0014" fill="#0b0014">
  <animate attributeName="d" repeatDur="indefinite" dur="20s" keyTimes="0;0.5;1" values="M 232 791  L 228 1029  L 353 1092 Z;M 262 882  L 142 1031  L 485 1163 Z;M 232 791  L 228 1029  L 353 1092 Z"></animate>
</path><path d="M 461.171 1150.18 L 415.943 1299.1 L 724.613 1235.61 Z" stroke="#0b0014" fill="#0b0014">
  <animate attributeName="d" repeatDur="indefinite" dur="20s" keyTimes="0;0.5;1" values="M 353 1092  L 452 1295  L 682 1252 Z;M 485 1163  L 408 1300  L 734 1232 Z;M 353 1092  L 452 1295  L 682 1252 Z"></animate>
</path><path d="M -79.9596 915.143 L 157.525 1030.64 L 256.584 865.573 Z" stroke="#0b0014" fill="#0b0014">
  <animate attributeName="d" repeatDur="indefinite" dur="20s" keyTimes="0;0.5;1" values="M -48 825  L 228 1029  L 232 791 Z;M -87 935  L 142 1031  L 262 882 Z;M -48 825  L 228 1029  L 232 791 Z"></animate>
</path><path d="M 1277.36 1266.1 L 1541.32 1250.29 L 1603.24 1145.39 Z" stroke="#1b092c" fill="#1b092c">
  <animate attributeName="d" repeatDur="indefinite" dur="20s" keyTimes="0;0.5;1" values="M 1397 1262  L 1629 1297  L 1568 1011 Z;M 1251 1267  L 1522 1240  L 1611 1175 Z;M 1397 1262  L 1629 1297  L 1568 1011 Z"></animate>
</path><path d="M 22.24 695.905 L -79.9596 915.143 L 256.584 865.573 Z" stroke="#0b0014" fill="#0b0014">
  <animate attributeName="d" repeatDur="indefinite" dur="20s" keyTimes="0;0.5;1" values="M -72 641  L -48 825  L 232 791 Z;M 43 708  L -87 935  L 262 882 Z;M -72 641  L -48 825  L 232 791 Z"></animate>
</path><path d="M 1785.56 1074.6 L 2012.02 845.542 L 1840.18 844.537 Z" stroke="#14041e" fill="#14041e">
  <animate attributeName="d" repeatDur="indefinite" dur="20s" keyTimes="0;0.5;1" values="M 1779 1041  L 1944 848  L 1841 965 Z;M 1787 1082  L 2027 845  L 1840 818 Z;M 1779 1041  L 1944 848  L 1841 965 Z"></animate>
</path><path d="M 157.525 1030.64 L 415.943 1299.1 L 461.171 1150.18 Z" stroke="#0b0014" fill="#0b0014">
  <animate attributeName="d" repeatDur="indefinite" dur="20s" keyTimes="0;0.5;1" values="M 228 1029  L 452 1295  L 353 1092 Z;M 142 1031  L 408 1300  L 485 1163 Z;M 228 1029  L 452 1295  L 353 1092 Z"></animate>
</path><path d="M 1949.86 -61.0713 L 2021.17 -200.359 L 1757.41 -217.934 Z" stroke="#0b0014" fill="#0b0014">
  <animate attributeName="d" repeatDur="indefinite" dur="20s" keyTimes="0;0.5;1" values="M 1922 -16  L 1972 -261  L 1673 -145 Z;M 1956 -71  L 2032 -187  L 1776 -234 Z;M 1922 -16  L 1972 -261  L 1673 -145 Z"></animate>
</path><path d="M 276.601 -158.805 L 92.361 -245.418 L 82.4442 71.1426 Z" stroke="#0b0014" fill="#0b0014">
  <animate attributeName="d" repeatDur="indefinite" dur="20s" keyTimes="0;0.5;1" values="M 184 -167  L 94 -211  L 89 -19 Z;M 297 -157  L 92 -253  L 81 91 Z;M 184 -167  L 94 -211  L 89 -19 Z"></animate>
</path><path d="M -218.948 -63.7221 L -154.024 148.803 L 82.4442 71.1426 Z" stroke="#0b0014" fill="#0b0014">
  <animate attributeName="d" repeatDur="indefinite" dur="20s" keyTimes="0;0.5;1" values="M -137 -67  L -254 216  L 89 -19 Z;M -237 -63  L -132 134  L 81 91 Z;M -137 -67  L -254 216  L 89 -19 Z"></animate>
</path><path d="M 82.4442 71.1426 L -154.024 148.803 L -95.9169 283.667 Z" stroke="#0b0014" fill="#0b0014">
  <animate attributeName="d" repeatDur="indefinite" dur="20s" keyTimes="0;0.5;1" values="M 89 -19  L -254 216  L -91 264 Z;M 81 91  L -132 134  L -97 288 Z;M 89 -19  L -254 216  L -91 264 Z"></animate>
</path><path d="M -95.9169 283.667 L -154.024 148.803 L -28.6223 507.002 Z" stroke="#0b0014" fill="#0b0014">
  <animate attributeName="d" repeatDur="indefinite" dur="20s" keyTimes="0;0.5;1" values="M -91 264  L -254 216  L -95 448 Z;M -97 288  L -132 134  L -14 520 Z;M -91 264  L -254 216  L -95 448 Z"></animate>
</path><path d="M -28.6223 507.002 L -205.751 472.988 L 22.24 695.905 Z" stroke="#0b0014" fill="#0b0014">
  <animate attributeName="d" repeatDur="indefinite" dur="20s" keyTimes="0;0.5;1" values="M -95 448  L -191 423  L -72 641 Z;M -14 520  L -209 484  L 43 708 Z;M -95 448  L -191 423  L -72 641 Z"></animate>
</path><path d="M 22.24 695.905 L -290.14 640.556 L -79.9596 915.143 Z" stroke="#0b0014" fill="#0b0014">
  <animate attributeName="d" repeatDur="indefinite" dur="20s" keyTimes="0;0.5;1" values="M -72 641  L -259 634  L -48 825 Z;M 43 708  L -297 642  L -87 935 Z;M -72 641  L -259 634  L -48 825 Z"></animate>
</path><path d="M 1944.89 409.553 L 2251.92 155.404 L 2073.1 129.665 Z" stroke="#160622" fill="#160622">
  <animate attributeName="d" repeatDur="indefinite" dur="20s" keyTimes="0;0.5;1" values="M 1899 462  L 2129 130  L 2069 169 Z;M 1955 398  L 2279 161  L 2074 121 Z;M 1899 462  L 2129 130  L 2069 169 Z"></animate>
</path><path d="M 2073.1 129.665 L 2251.92 155.404 L 1949.86 -61.0713 Z" stroke="#0b0014" fill="#0b0014">
  <animate attributeName="d" repeatDur="indefinite" dur="20s" keyTimes="0;0.5;1" values="M 2069 169  L 2129 130  L 1922 -16 Z;M 2074 121  L 2279 161  L 1956 -71 Z;M 2069 169  L 2129 130  L 1922 -16 Z"></animate>
</path><path d="M 1949.86 -61.0713 L 2139.99 2.09739 L 2021.17 -200.359 Z" stroke="#0b0014" fill="#0b0014">
  <animate attributeName="d" repeatDur="indefinite" dur="20s" keyTimes="0;0.5;1" values="M 1922 -16  L 2149 -2  L 1972 -261 Z;M 1956 -71  L 2138 3  L 2032 -187 Z;M 1922 -16  L 2149 -2  L 1972 -261 Z"></animate>
</path><path d="M 2216.97 519.962 L 2251.92 155.404 L 1944.89 409.553 Z" stroke="#200c37" fill="#200c37">
  <animate attributeName="d" repeatDur="indefinite" dur="20s" keyTimes="0;0.5;1" values="M 2235 429  L 2129 130  L 1899 462 Z;M 2213 540  L 2279 161  L 1955 398 Z;M 2235 429  L 2129 130  L 1899 462 Z"></animate>
</path><path d="M 2216.97 519.962 L 1944.89 409.553 L 2002.25 598.57 Z" stroke="#310a54" fill="#310a54">
  <animate attributeName="d" repeatDur="indefinite" dur="20s" keyTimes="0;0.5;1" values="M 2235 429  L 1899 462  L 1899 583 Z;M 2213 540  L 1955 398  L 2025 602 Z;M 2235 429  L 1899 462  L 1899 583 Z"></animate>
</path><path d="M 2235.14 639.817 L 2216.97 519.962 L 2002.25 598.57 Z" stroke="#2f0b51" fill="#2f0b51">
  <animate attributeName="d" repeatDur="indefinite" dur="20s" keyTimes="0;0.5;1" values="M 2204 698  L 2235 429  L 1899 583 Z;M 2242 627  L 2213 540  L 2025 602 Z;M 2204 698  L 2235 429  L 1899 583 Z"></animate>
</path><path d="M -154.024 148.803 L -205.751 472.988 L -28.6223 507.002 Z" stroke="#0b0014" fill="#0b0014">
  <animate attributeName="d" repeatDur="indefinite" dur="20s" keyTimes="0;0.5;1" values="M -254 216  L -191 423  L -95 448 Z;M -132 134  L -209 484  L -14 520 Z;M -254 216  L -191 423  L -95 448 Z"></animate>
</path><path d="M 1541.32 1250.29 L 1690.17 1380.91 L 1785.56 1074.6 Z" stroke="#0c0015" fill="#0c0015">
  <animate attributeName="d" repeatDur="indefinite" dur="20s" keyTimes="0;0.5;1" values="M 1629 1297  L 1700 1267  L 1779 1041 Z;M 1522 1240  L 1688 1406  L 1787 1082 Z;M 1629 1297  L 1700 1267  L 1779 1041 Z"></animate>
</path><path d="M 1785.56 1074.6 L 2012.92 1136.25 L 2012.02 845.542 Z" stroke="#0b0014" fill="#0b0014">
  <animate attributeName="d" repeatDur="indefinite" dur="20s" keyTimes="0;0.5;1" values="M 1779 1041  L 2008 1092  L 1944 848 Z;M 1787 1082  L 2014 1146  L 2027 845 Z;M 1779 1041  L 2008 1092  L 1944 848 Z"></animate>
</path><path d="M 92.361 -245.418 L -218.948 -63.7221 L 82.4442 71.1426 Z" stroke="#0b0014" fill="#0b0014">
  <animate attributeName="d" repeatDur="indefinite" dur="20s" keyTimes="0;0.5;1" values="M 94 -211  L -137 -67  L 89 -19 Z;M 92 -253  L -237 -63  L 81 91 Z;M 94 -211  L -137 -67  L 89 -19 Z"></animate>
</path><path d="M 2251.92 155.404 L 2139.99 2.09739 L 1949.86 -61.0713 Z" stroke="#0b0014" fill="#0b0014">
  <animate attributeName="d" repeatDur="indefinite" dur="20s" keyTimes="0;0.5;1" values="M 2129 130  L 2149 -2  L 1922 -16 Z;M 2279 161  L 2138 3  L 1956 -71 Z;M 2129 130  L 2149 -2  L 1922 -16 Z"></animate>
</path><path d="M -79.9596 915.143 L 67.5701 1161.09 L 157.525 1030.64 Z" stroke="#0b0014" fill="#0b0014">
  <animate attributeName="d" repeatDur="indefinite" dur="20s" keyTimes="0;0.5;1" values="M -48 825  L 52 1048  L 228 1029 Z;M -87 935  L 71 1186  L 142 1031 Z;M -48 825  L 52 1048  L 228 1029 Z"></animate>
</path><path d="M 157.525 1030.64 L 275.751 1389.69 L 415.943 1299.1 Z" stroke="#0b0014" fill="#0b0014">
  <animate attributeName="d" repeatDur="indefinite" dur="20s" keyTimes="0;0.5;1" values="M 228 1029  L 261 1243  L 452 1295 Z;M 142 1031  L 279 1422  L 408 1300 Z;M 228 1029  L 261 1243  L 452 1295 Z"></animate>
</path><path d="M -182.565 928.791 L 67.5701 1161.09 L -79.9596 915.143 Z" stroke="#0b0014" fill="#0b0014">
  <animate attributeName="d" repeatDur="indefinite" dur="20s" keyTimes="0;0.5;1" values="M -285 946  L 52 1048  L -48 825 Z;M -160 925  L 71 1186  L -87 935 Z;M -285 946  L 52 1048  L -48 825 Z"></animate>
</path><path d="M 2137.05 938.458 L 2235.14 639.817 L 2012.02 845.542 Z" stroke="#12031c" fill="#12031c">
  <animate attributeName="d" repeatDur="indefinite" dur="20s" keyTimes="0;0.5;1" values="M 2219 936  L 2204 698  L 1944 848 Z;M 2119 939  L 2242 627  L 2027 845 Z;M 2219 936  L 2204 698  L 1944 848 Z"></animate>
</path><path d="M 2012.02 845.542 L 2235.14 639.817 L 2002.25 598.57 Z" stroke="#210c3a" fill="#210c3a">
  <animate attributeName="d" repeatDur="indefinite" dur="20s" keyTimes="0;0.5;1" values="M 1944 848  L 2204 698  L 1899 583 Z;M 2027 845  L 2242 627  L 2025 602 Z;M 1944 848  L 2204 698  L 1899 583 Z"></animate>
</path><path d="M 67.5701 1161.09 L 275.751 1389.69 L 157.525 1030.64 Z" stroke="#0b0014" fill="#0b0014">
  <animate attributeName="d" repeatDur="indefinite" dur="20s" keyTimes="0;0.5;1" values="M 52 1048  L 261 1243  L 228 1029 Z;M 71 1186  L 279 1422  L 142 1031 Z;M 52 1048  L 261 1243  L 228 1029 Z"></animate>
</path><path d="M -205.751 472.988 L -290.14 640.556 L 22.24 695.905 Z" stroke="#0b0014" fill="#0b0014">
  <animate attributeName="d" repeatDur="indefinite" dur="20s" keyTimes="0;0.5;1" values="M -191 423  L -259 634  L -72 641 Z;M -209 484  L -297 642  L 43 708 Z;M -191 423  L -259 634  L -72 641 Z"></animate>
</path><path d="M 1690.17 1380.91 L 2012.92 1136.25 L 1785.56 1074.6 Z" stroke="#0b0014" fill="#0b0014">
  <animate attributeName="d" repeatDur="indefinite" dur="20s" keyTimes="0;0.5;1" values="M 1700 1267  L 2008 1092  L 1779 1041 Z;M 1688 1406  L 2014 1146  L 1787 1082 Z;M 1700 1267  L 2008 1092  L 1779 1041 Z"></animate>
</path><path d="M 2012.92 1136.25 L 2137.05 938.458 L 2012.02 845.542 Z" stroke="#0b0014" fill="#0b0014">
  <animate attributeName="d" repeatDur="indefinite" dur="20s" keyTimes="0;0.5;1" values="M 2008 1092  L 2219 936  L 1944 848 Z;M 2014 1146  L 2119 939  L 2027 845 Z;M 2008 1092  L 2219 936  L 1944 848 Z"></animate>
</path><path d="M 92.361 -245.418 L -244.976 -238.515 L -218.948 -63.7221 Z" stroke="#0b0014" fill="#0b0014">
  <animate attributeName="d" repeatDur="indefinite" dur="20s" keyTimes="0;0.5;1" values="M 94 -211  L -145 -200  L -137 -67 Z;M 92 -253  L -267 -247  L -237 -63 Z;M 94 -211  L -145 -200  L -137 -67 Z"></animate>
</path><path d="M -290.14 640.556 L -182.565 928.791 L -79.9596 915.143 Z" stroke="#0b0014" fill="#0b0014">
  <animate attributeName="d" repeatDur="indefinite" dur="20s" keyTimes="0;0.5;1" values="M -259 634  L -285 946  L -48 825 Z;M -297 642  L -160 925  L -87 935 Z;M -259 634  L -285 946  L -48 825 Z"></animate>
</path><path d="M 2139.99 2.09739 L 2175.51 -295.254 L 2021.17 -200.359 Z" stroke="#0b0014" fill="#0b0014">
  <animate attributeName="d" repeatDur="indefinite" dur="20s" keyTimes="0;0.5;1" values="M 2149 -2  L 2196 -192  L 1972 -261 Z;M 2138 3  L 2171 -318  L 2032 -187 Z;M 2149 -2  L 2196 -192  L 1972 -261 Z"></animate>
</path><path d="M -151.107 1077.69 L -22.6247 1323.15 L 67.5701 1161.09 Z" stroke="#0b0014" fill="#0b0014">
  <animate attributeName="d" repeatDur="indefinite" dur="20s" keyTimes="0;0.5;1" values="M -256 1099  L -30 1283  L 52 1048 Z;M -128 1073  L -21 1332  L 71 1186 Z;M -256 1099  L -30 1283  L 52 1048 Z"></animate>
</path><path d="M 67.5701 1161.09 L -22.6247 1323.15 L 275.751 1389.69 Z" stroke="#0b0014" fill="#0b0014">
  <animate attributeName="d" repeatDur="indefinite" dur="20s" keyTimes="0;0.5;1" values="M 52 1048  L -30 1283  L 261 1243 Z;M 71 1186  L -21 1332  L 279 1422 Z;M 52 1048  L -30 1283  L 261 1243 Z"></animate>
</path><path d="M 1690.17 1380.91 L 1944.9 1381.5 L 2012.92 1136.25 Z" stroke="#0b0014" fill="#0b0014">
  <animate attributeName="d" repeatDur="indefinite" dur="20s" keyTimes="0;0.5;1" values="M 1700 1267  L 2067 1293  L 2008 1092 Z;M 1688 1406  L 1918 1401  L 2014 1146 Z;M 1700 1267  L 2067 1293  L 2008 1092 Z"></animate>
</path><path d="M 2012.92 1136.25 L 2305.46 1184.61 L 2137.05 938.458 Z" stroke="#0b0014" fill="#0b0014">
  <animate attributeName="d" repeatDur="indefinite" dur="20s" keyTimes="0;0.5;1" values="M 2008 1092  L 2303 1201  L 2219 936 Z;M 2014 1146  L 2306 1181  L 2119 939 Z;M 2008 1092  L 2303 1201  L 2219 936 Z"></animate>
</path><path d="M -290.14 640.556 L -406.62 745.306 L -182.565 928.791 Z" stroke="#0b0014" fill="#0b0014">
  <animate attributeName="d" repeatDur="indefinite" dur="20s" keyTimes="0;0.5;1" values="M -259 634  L -532 724  L -285 946 Z;M -297 642  L -379 750  L -160 925 Z;M -259 634  L -532 724  L -285 946 Z"></animate>
</path><path d="M -205.751 472.988 L -389.525 435.705 L -290.14 640.556 Z" stroke="#0b0014" fill="#0b0014">
  <animate attributeName="d" repeatDur="indefinite" dur="20s" keyTimes="0;0.5;1" values="M -191 423  L -460 507  L -259 634 Z;M -209 484  L -374 420  L -297 642 Z;M -191 423  L -460 507  L -259 634 Z"></animate>
</path><path d="M -154.024 148.803 L -389.525 435.705 L -205.751 472.988 Z" stroke="#0b0014" fill="#0b0014">
  <animate attributeName="d" repeatDur="indefinite" dur="20s" keyTimes="0;0.5;1" values="M -254 216  L -460 507  L -191 423 Z;M -132 134  L -374 420  L -209 484 Z;M -254 216  L -460 507  L -191 423 Z"></animate>
</path><path d="M -390.789 281.363 L -389.525 435.705 L -154.024 148.803 Z" stroke="#0b0014" fill="#0b0014">
  <animate attributeName="d" repeatDur="indefinite" dur="20s" keyTimes="0;0.5;1" values="M -467 224  L -460 507  L -254 216 Z;M -374 294  L -374 420  L -132 134 Z;M -467 224  L -460 507  L -254 216 Z"></animate>
</path><path d="M -390.789 281.363 L -154.024 148.803 L -218.948 -63.7221 Z" stroke="#0b0014" fill="#0b0014">
  <animate attributeName="d" repeatDur="indefinite" dur="20s" keyTimes="0;0.5;1" values="M -467 224  L -254 216  L -137 -67 Z;M -374 294  L -132 134  L -237 -63 Z;M -467 224  L -254 216  L -137 -67 Z"></animate>
</path><path d="M 2216.97 519.962 L 2507.81 160.496 L 2251.92 155.404 Z" stroke="#1c0a2f" fill="#1c0a2f">
  <animate attributeName="d" repeatDur="indefinite" dur="20s" keyTimes="0;0.5;1" values="M 2235 429  L 2457 249  L 2129 130 Z;M 2213 540  L 2519 141  L 2279 161 Z;M 2235 429  L 2457 249  L 2129 130 Z"></animate>
</path><path d="M 2251.92 155.404 L 2507.81 160.496 L 2139.99 2.09739 Z" stroke="#0b0014" fill="#0b0014">
  <animate attributeName="d" repeatDur="indefinite" dur="20s" keyTimes="0;0.5;1" values="M 2129 130  L 2457 249  L 2149 -2 Z;M 2279 161  L 2519 141  L 2138 3 Z;M 2129 130  L 2457 249  L 2149 -2 Z"></animate>
</path><path d="M 2139.99 2.09739 L 2379.79 -64.2542 L 2175.51 -295.254 Z" stroke="#0b0014" fill="#0b0014">
  <animate attributeName="d" repeatDur="indefinite" dur="20s" keyTimes="0;0.5;1" values="M 2149 -2  L 2338 39  L 2196 -192 Z;M 2138 3  L 2389 -87  L 2171 -318 Z;M 2149 -2  L 2338 39  L 2196 -192 Z"></animate>
</path><path d="M 2480.48 449.85 L 2507.81 160.496 L 2216.97 519.962 Z" stroke="#280c45" fill="#280c45">
  <animate attributeName="d" repeatDur="indefinite" dur="20s" keyTimes="0;0.5;1" values="M 2519 372  L 2457 249  L 2235 429 Z;M 2472 467  L 2519 141  L 2213 540 Z;M 2519 372  L 2457 249  L 2235 429 Z"></animate>
</path><path d="M 2480.48 449.85 L 2216.97 519.962 L 2235.14 639.817 Z" stroke="#320a57" fill="#320a57">
  <animate attributeName="d" repeatDur="indefinite" dur="20s" keyTimes="0;0.5;1" values="M 2519 372  L 2235 429  L 2204 698 Z;M 2472 467  L 2213 540  L 2242 627 Z;M 2519 372  L 2235 429  L 2204 698 Z"></animate>
</path><path d="M 2413.49 588.539 L 2480.48 449.85 L 2235.14 639.817 Z" stroke="#270c44" fill="#270c44">
  <animate attributeName="d" repeatDur="indefinite" dur="20s" keyTimes="0;0.5;1" values="M 2334 650  L 2519 372  L 2204 698 Z;M 2431 575  L 2472 467  L 2242 627 Z;M 2334 650  L 2519 372  L 2204 698 Z"></animate>
</path><path d="M 1944.9 1381.5 L 2305.46 1184.61 L 2012.92 1136.25 Z" stroke="#0b0014" fill="#0b0014">
  <animate attributeName="d" repeatDur="indefinite" dur="20s" keyTimes="0;0.5;1" values="M 2067 1293  L 2303 1201  L 2008 1092 Z;M 1918 1401  L 2306 1181  L 2014 1146 Z;M 2067 1293  L 2303 1201  L 2008 1092 Z"></animate>
</path><path d="M 2137.05 938.458 L 2413.49 588.539 L 2235.14 639.817 Z" stroke="#150520" fill="#150520">
  <animate attributeName="d" repeatDur="indefinite" dur="20s" keyTimes="0;0.5;1" values="M 2219 936  L 2334 650  L 2204 698 Z;M 2119 939  L 2431 575  L 2242 627 Z;M 2219 936  L 2334 650  L 2204 698 Z"></animate>
</path><path d="M -492.568 -88.0713 L -390.789 281.363 L -218.948 -63.7221 Z" stroke="#0b0014" fill="#0b0014">
  <animate attributeName="d" repeatDur="indefinite" dur="20s" keyTimes="0;0.5;1" values="M -536 -43  L -467 224  L -137 -67 Z;M -483 -98  L -374 294  L -237 -63 Z;M -536 -43  L -467 224  L -137 -67 Z"></animate>
</path><path d="M -182.565 928.791 L -151.107 1077.69 L 67.5701 1161.09 Z" stroke="#0b0014" fill="#0b0014">
  <animate attributeName="d" repeatDur="indefinite" dur="20s" keyTimes="0;0.5;1" values="M -285 946  L -256 1099  L 52 1048 Z;M -160 925  L -128 1073  L 71 1186 Z;M -285 946  L -256 1099  L 52 1048 Z"></animate>
</path><path d="M -449.765 898.805 L -151.107 1077.69 L -182.565 928.791 Z" stroke="#0b0014" fill="#0b0014">
  <animate attributeName="d" repeatDur="indefinite" dur="20s" keyTimes="0;0.5;1" values="M -426 907  L -256 1099  L -285 946 Z;M -455 897  L -128 1073  L -160 925 Z;M -426 907  L -256 1099  L -285 946 Z"></animate>
</path><path d="M 2421.53 832.166 L 2413.49 588.539 L 2137.05 938.458 Z" stroke="#0b0014" fill="#0b0014">
  <animate attributeName="d" repeatDur="indefinite" dur="20s" keyTimes="0;0.5;1" values="M 2374 842  L 2334 650  L 2219 936 Z;M 2432 830  L 2431 575  L 2119 939 Z;M 2374 842  L 2334 650  L 2219 936 Z"></animate>
</path><path d="M 2507.81 160.496 L 2379.79 -64.2542 L 2139.99 2.09739 Z" stroke="#0b0014" fill="#0b0014">
  <animate attributeName="d" repeatDur="indefinite" dur="20s" keyTimes="0;0.5;1" values="M 2457 249  L 2338 39  L 2149 -2 Z;M 2519 141  L 2389 -87  L 2138 3 Z;M 2457 249  L 2338 39  L 2149 -2 Z"></animate>
</path><path d="M -389.525 435.705 L -406.62 745.306 L -290.14 640.556 Z" stroke="#0b0014" fill="#0b0014">
  <animate attributeName="d" repeatDur="indefinite" dur="20s" keyTimes="0;0.5;1" values="M -460 507  L -532 724  L -259 634 Z;M -374 420  L -379 750  L -297 642 Z;M -460 507  L -532 724  L -259 634 Z"></animate>
</path><path d="M -244.976 -238.515 L -492.568 -88.0713 L -218.948 -63.7221 Z" stroke="#0b0014" fill="#0b0014">
  <animate attributeName="d" repeatDur="indefinite" dur="20s" keyTimes="0;0.5;1" values="M -145 -200  L -536 -43  L -137 -67 Z;M -267 -247  L -483 -98  L -237 -63 Z;M -145 -200  L -536 -43  L -137 -67 Z"></animate>
</path><path d="M -244.976 -238.515 L -506.95 -272.834 L -492.568 -88.0713 Z" stroke="#0b0014" fill="#0b0014">
  <animate attributeName="d" repeatDur="indefinite" dur="20s" keyTimes="0;0.5;1" values="M -145 -200  L -366 -263  L -536 -43 Z;M -267 -247  L -538 -275  L -483 -98 Z;M -145 -200  L -366 -263  L -536 -43 Z"></animate>
</path><path d="M 2379.79 -64.2542 L 2443.32 -254.796 L 2175.51 -295.254 Z" stroke="#0b0014" fill="#0b0014">
  <animate attributeName="d" repeatDur="indefinite" dur="20s" keyTimes="0;0.5;1" values="M 2338 39  L 2413 -154  L 2196 -192 Z;M 2389 -87  L 2450 -277  L 2171 -318 Z;M 2338 39  L 2413 -154  L 2196 -192 Z"></animate>
</path><path d="M 2305.46 1184.61 L 2421.53 832.166 L 2137.05 938.458 Z" stroke="#0b0014" fill="#0b0014">
  <animate attributeName="d" repeatDur="indefinite" dur="20s" keyTimes="0;0.5;1" values="M 2303 1201  L 2374 842  L 2219 936 Z;M 2306 1181  L 2432 830  L 2119 939 Z;M 2303 1201  L 2374 842  L 2219 936 Z"></animate>
</path><path d="M -406.62 745.306 L -449.765 898.805 L -182.565 928.791 Z" stroke="#0b0014" fill="#0b0014">
  <animate attributeName="d" repeatDur="indefinite" dur="20s" keyTimes="0;0.5;1" values="M -532 724  L -426 907  L -285 946 Z;M -379 750  L -455 897  L -160 925 Z;M -532 724  L -426 907  L -285 946 Z"></animate>
</path><path d="M 1944.9 1381.5 L 2272.39 1318.57 L 2305.46 1184.61 Z" stroke="#0b0014" fill="#0b0014">
  <animate attributeName="d" repeatDur="indefinite" dur="20s" keyTimes="0;0.5;1" values="M 2067 1293  L 2138 1421  L 2303 1201 Z;M 1918 1401  L 2302 1296  L 2306 1181 Z;M 2067 1293  L 2138 1421  L 2303 1201 Z"></animate>
</path><path d="M 2305.46 1184.61 L 2464.9 1042.49 L 2421.53 832.166 Z" stroke="#0b0014" fill="#0b0014">
  <animate attributeName="d" repeatDur="indefinite" dur="20s" keyTimes="0;0.5;1" values="M 2303 1201  L 2528 1190  L 2374 842 Z;M 2306 1181  L 2451 1010  L 2432 830 Z;M 2303 1201  L 2528 1190  L 2374 842 Z"></animate>
</path><path d="M -363.138 1080.71 L -143.458 1282.77 L -151.107 1077.69 Z" stroke="#0b0014" fill="#0b0014">
  <animate attributeName="d" repeatDur="indefinite" dur="20s" keyTimes="0;0.5;1" values="M -391 1034  L -141 1368  L -256 1099 Z;M -357 1091  L -144 1264  L -128 1073 Z;M -391 1034  L -141 1368  L -256 1099 Z"></animate>
</path><path d="M -151.107 1077.69 L -143.458 1282.77 L -22.6247 1323.15 Z" stroke="#0b0014" fill="#0b0014">
  <animate attributeName="d" repeatDur="indefinite" dur="20s" keyTimes="0;0.5;1" values="M -256 1099  L -141 1368  L -30 1283 Z;M -128 1073  L -144 1264  L -21 1332 Z;M -256 1099  L -141 1368  L -30 1283 Z"></animate>
</path><path d="M 2272.39 1318.57 L 2464.9 1042.49 L 2305.46 1184.61 Z" stroke="#0b0014" fill="#0b0014">
  <animate attributeName="d" repeatDur="indefinite" dur="20s" keyTimes="0;0.5;1" values="M 2138 1421  L 2528 1190  L 2303 1201 Z;M 2302 1296  L 2451 1010  L 2306 1181 Z;M 2138 1421  L 2528 1190  L 2303 1201 Z"></animate>
</path><path d="M -449.765 898.805 L -363.138 1080.71 L -151.107 1077.69 Z" stroke="#0b0014" fill="#0b0014">
  <animate attributeName="d" repeatDur="indefinite" dur="20s" keyTimes="0;0.5;1" values="M -426 907  L -391 1034  L -256 1099 Z;M -455 897  L -357 1091  L -128 1073 Z;M -426 907  L -391 1034  L -256 1099 Z"></animate>
</path><path d="M 2480.48 449.85 L 2700.1 490.266 L 2507.81 160.496 Z" stroke="#290c48" fill="#290c48">
  <animate attributeName="d" repeatDur="indefinite" dur="20s" keyTimes="0;0.5;1" values="M 2519 372  L 2578 437  L 2457 249 Z;M 2472 467  L 2727 502  L 2519 141 Z;M 2519 372  L 2578 437  L 2457 249 Z"></animate>
</path><path d="M 2507.81 160.496 L 2653.24 238.449 L 2379.79 -64.2542 Z" stroke="#0d0117" fill="#0d0117">
  <animate attributeName="d" repeatDur="indefinite" dur="20s" keyTimes="0;0.5;1" values="M 2457 249  L 2559 127  L 2338 39 Z;M 2519 141  L 2674 263  L 2389 -87 Z;M 2457 249  L 2559 127  L 2338 39 Z"></animate>
</path><path d="M 2379.79 -64.2542 L 2692.53 3.69116 L 2443.32 -254.796 Z" stroke="#0b0014" fill="#0b0014">
  <animate attributeName="d" repeatDur="indefinite" dur="20s" keyTimes="0;0.5;1" values="M 2338 39  L 2645 84  L 2413 -154 Z;M 2389 -87  L 2703 -14  L 2450 -277 Z;M 2338 39  L 2645 84  L 2413 -154 Z"></animate>
</path><path d="M 2413.49 588.539 L 2700.1 490.266 L 2480.48 449.85 Z" stroke="#310a55" fill="#310a55">
  <animate attributeName="d" repeatDur="indefinite" dur="20s" keyTimes="0;0.5;1" values="M 2334 650  L 2578 437  L 2519 372 Z;M 2431 575  L 2727 502  L 2472 467 Z;M 2334 650  L 2578 437  L 2519 372 Z"></animate>
</path><path d="M 2691.96 683.226 L 2700.1 490.266 L 2413.49 588.539 Z" stroke="#260c42" fill="#260c42">
  <animate attributeName="d" repeatDur="indefinite" dur="20s" keyTimes="0;0.5;1" values="M 2719 598  L 2578 437  L 2334 650 Z;M 2686 702  L 2727 502  L 2431 575 Z;M 2719 598  L 2578 437  L 2334 650 Z"></animate>
</path><path d="M 2691.96 683.226 L 2413.49 588.539 L 2421.53 832.166 Z" stroke="#180725" fill="#180725">
  <animate attributeName="d" repeatDur="indefinite" dur="20s" keyTimes="0;0.5;1" values="M 2719 598  L 2334 650  L 2374 842 Z;M 2686 702  L 2431 575  L 2432 830 Z;M 2719 598  L 2334 650  L 2374 842 Z"></animate>
</path><path d="M 2700.1 490.266 L 2653.24 238.449 L 2507.81 160.496 Z" stroke="#1f0c35" fill="#1f0c35">
  <animate attributeName="d" repeatDur="indefinite" dur="20s" keyTimes="0;0.5;1" values="M 2578 437  L 2559 127  L 2457 249 Z;M 2727 502  L 2674 263  L 2519 141 Z;M 2578 437  L 2559 127  L 2457 249 Z"></animate>
</path><path d="M 2602.57 841.012 L 2691.96 683.226 L 2421.53 832.166 Z" stroke="#0b0014" fill="#0b0014">
  <animate attributeName="d" repeatDur="indefinite" dur="20s" keyTimes="0;0.5;1" values="M 2587 891  L 2719 598  L 2374 842 Z;M 2606 830  L 2686 702  L 2432 830 Z;M 2587 891  L 2719 598  L 2374 842 Z"></animate>
</path><path d="M 2653.24 238.449 L 2692.53 3.69116 L 2379.79 -64.2542 Z" stroke="#0b0014" fill="#0b0014">
  <animate attributeName="d" repeatDur="indefinite" dur="20s" keyTimes="0;0.5;1" values="M 2559 127  L 2645 84  L 2338 39 Z;M 2674 263  L 2703 -14  L 2389 -87 Z;M 2559 127  L 2645 84  L 2338 39 Z"></animate>
</path><path d="M -363.138 1080.71 L -371.596 1321.31 L -143.458 1282.77 Z" stroke="#0b0014" fill="#0b0014">
  <animate attributeName="d" repeatDur="indefinite" dur="20s" keyTimes="0;0.5;1" values="M -391 1034  L -397 1300  L -141 1368 Z;M -357 1091  L -366 1326  L -144 1264 Z;M -391 1034  L -397 1300  L -141 1368 Z"></animate>
</path><path d="M 2464.9 1042.49 L 2602.57 841.012 L 2421.53 832.166 Z" stroke="#0b0014" fill="#0b0014">
  <animate attributeName="d" repeatDur="indefinite" dur="20s" keyTimes="0;0.5;1" values="M 2528 1190  L 2587 891  L 2374 842 Z;M 2451 1010  L 2606 830  L 2432 830 Z;M 2528 1190  L 2587 891  L 2374 842 Z"></animate>
</path><path d="M 2692.53 3.69116 L 2674.96 -296.739 L 2443.32 -254.796 Z" stroke="#0b0014" fill="#0b0014">
  <animate attributeName="d" repeatDur="indefinite" dur="20s" keyTimes="0;0.5;1" values="M 2645 84  L 2584 -232  L 2413 -154 Z;M 2703 -14  L 2695 -311  L 2450 -277 Z;M 2645 84  L 2584 -232  L 2413 -154 Z"></animate>
</path><path d="M 2272.39 1318.57 L 2485.43 1343.89 L 2464.9 1042.49 Z" stroke="#0b0014" fill="#0b0014">
  <animate attributeName="d" repeatDur="indefinite" dur="20s" keyTimes="0;0.5;1" values="M 2138 1421  L 2442 1416  L 2528 1190 Z;M 2302 1296  L 2495 1328  L 2451 1010 Z;M 2138 1421  L 2442 1416  L 2528 1190 Z"></animate>
</path><path d="M 2464.9 1042.49 L 2727.02 1057.94 L 2602.57 841.012 Z" stroke="#0b0014" fill="#0b0014">
  <animate attributeName="d" repeatDur="indefinite" dur="20s" keyTimes="0;0.5;1" values="M 2528 1190  L 2659 1153  L 2587 891 Z;M 2451 1010  L 2742 1037  L 2606 830 Z;M 2528 1190  L 2659 1153  L 2587 891 Z"></animate>
</path><path d="M 2485.43 1343.89 L 2727.02 1057.94 L 2464.9 1042.49 Z" stroke="#0b0014" fill="#0b0014">
  <animate attributeName="d" repeatDur="indefinite" dur="20s" keyTimes="0;0.5;1" values="M 2442 1416  L 2659 1153  L 2528 1190 Z;M 2495 1328  L 2742 1037  L 2451 1010 Z;M 2442 1416  L 2659 1153  L 2528 1190 Z"></animate>
</path><path d="M 2485.43 1343.89 L 2613.7 1380.49 L 2727.02 1057.94 Z" stroke="#0b0014" fill="#0b0014">
  <animate attributeName="d" repeatDur="indefinite" dur="20s" keyTimes="0;0.5;1" values="M 2442 1416  L 2744 1242  L 2659 1153 Z;M 2495 1328  L 2585 1411  L 2742 1037 Z;M 2442 1416  L 2744 1242  L 2659 1153 Z"></animate>
</path></g><style type="text/css"> #bk-0.5633781356855816 path { stroke-width: 1 } </style></g>
</svg>